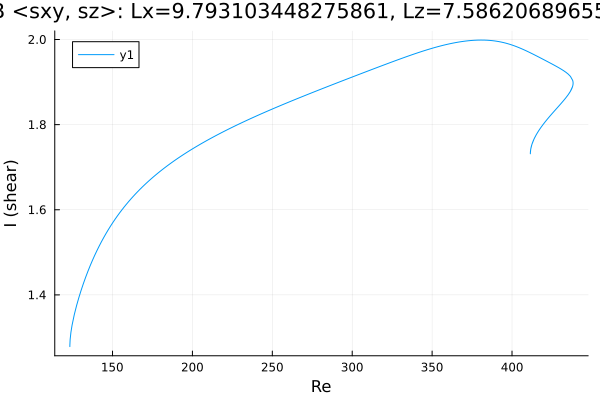

Source data for this figure (header and first rows):
Re, shear
123.3, 1.278
123.3, 1.279
123.3, 1.28
123.3, 1.28
123.3, 1.282
123.5, 1.295
124, 1.312
124.7, 1.329
126.1, 1.354
127.5, 1.375
128.9, 1.393
130.3, 1.411
131.7, 1.426
133.2, 1.441
134.6, 1.455
136, 1.468
137.4, 1.481
138.8, 1.493
140.2, 1.504
141.6, 1.515
143.1, 1.525
144.5, 1.535
145.9, 1.544
147.3, 1.553
148.7, 1.561
150.1, 1.57
151.5, 1.577
153, 1.585
154.4, 1.592
155.8, 1.599
157.2, 1.606
158.6, 1.613
160, 1.619
161.4, 1.625
162.9, 1.631
164.3, 1.637
165.7, 1.642
167.1, 1.648
168.5, 1.653
169.9, 1.658
171.3, 1.663
172.8, 1.668
174.2, 1.673
175.6, 1.677
177, 1.682
178.4, 1.686
179.8, 1.69
181.2, 1.695
182.7, 1.699
184.1, 1.703
185.5, 1.707
186.9, 1.711
188.3, 1.714
189.7, 1.718
191.1, 1.722
192.6, 1.725
194, 1.729
195.4, 1.732
196.8, 1.736
198.2, 1.739
... 340 more rows
